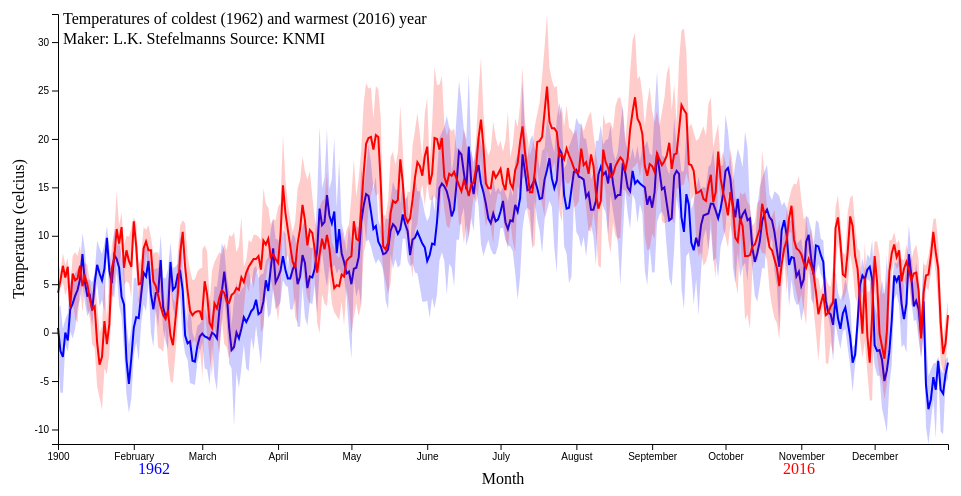
D3 v4 page, settled after 360 driven frames (6 s of simulated time); the page loaded 1 data file(s).


// ── d3line.js
/*
	d3line.js

	Author:   L.K. Stefelmanns
	Course:   Data processing
	Study:    Minor Programming, University of Amsterdam

	Sources:
	https://bl.ocks.org/basilesimon/29efb0e0a43dde81985c20d9a862e34e
	https://stackoverflow.com/questions/38687588/add-horizontal-crosshair-to-d3-js-chart
	https://bl.ocks.org/d3noob/119a138ef9bd1d8f0a8d57ea72355252
	http://bl.ocks.org/d3noob/e99a762017060ce81c76
*/

window.onload = function(){

    RESCALE = 1 / 10;
	AREA_OPACITY = 0.2;
	FONT_SIZE = 14
	FONT = "Cambria";
	TEXT_SPACE = 3 * FONT_SIZE;
	DOT_SIZE = 5;

    // set the dimensions and margins of the graph
    var margin = {top: 20, right: 20, bottom: 50, left: 50},
        width = 960 - margin.left - margin.right,
        height = 500 - margin.top - margin.bottom;

    // parse the date / time
    var parseTime = d3.timeParse("%m%d");

	// assign colors to income category with an ordinal scale
	var color = d3.scaleOrdinal()
		.range(["green", "blue", "red"])
		.domain(["1901", "1962", "2016"]);

    // set the ranges
    var x = d3.scaleTime().range([0, width]);
    var y = d3.scaleLinear().range([height, 0]);

    // define the line
    var average = d3.line()
        .x(function(d) { return x(d.date); })
        .y(function(d) { return y(d.ave_temp); });

    // define the area
    var area = d3.area()
        .x(function(d) { return x(d.date); })
        .y0(function(d) { return y(d.min_temp); })
        .y1(function(d) { return y(d.max_temp); });

    // append the svg object to the body of the page
    // appends a 'group' element to 'svg'
    // moves the 'group' element to the top left margin
    var svg = d3.select("body").append("svg")
        .attr("width", width + margin.left + margin.right)
        .attr("height", height + margin.top + margin.bottom)
      .append("g")
        .attr("transform",
              "translate(" + margin.left + "," + margin.top + ")");


	// create text area for information
	var text_info1 = svg.append("text")
		.attr("opacity", 0)
		.attr("class", "legend")
		.attr("y", margin.top);

	var text_info2 = svg.append("text")
		.attr("opacity", 0)
		.attr("class", "legend")
		.attr("y", 2*margin.top);

	// create dot for 'crosshair'
	var dot1 = svg.append("circle")
	    .attr("opacity", 0)
	    .attr("stroke", "none")
		.attr("fill", "black")
		.attr("r", DOT_SIZE)
	    .attr("pointer-events", "none");

	var dot2 = svg.append("circle")
	    .attr("opacity", 0)
	    .attr("stroke", "none")
		.attr("fill", "black")
		.attr("r", DOT_SIZE)
	    .attr("pointer-events", "none");

    // Get the data
    d3.json("KNMI_data.json", function(error, data) {
        if (error) throw error;

        // format the data
        data.forEach(function(d) {
            d.date = parseTime(d.date);
            d.ave_temp = +d.ave_temp * RESCALE;
            d.min_temp = +d.min_temp * RESCALE;
            d.max_temp = +d.max_temp * RESCALE;
        });


		// Nest the entries by year
		var data_nest = d3.nest()
			.key(function(d) {return d.year;})
			.entries(data);

        // Scale the range of the data
        x.domain(d3.extent(data, function(d) { return d.date; }));
        y.domain([d3.min(data, function(d) {
                    return Math.min(d.ave_temp, d.min_temp, d.max_temp); }),
                  d3.max(data, function(d) {
                    return Math.max(d.ave_temp, d.min_temp, d.max_temp); })]);

	    legendSpace = height/data_nest.length * RESCALE; // spacing for the legend

	    // Loop through each symbol / key
	    data_nest.forEach(function(d,i) {

	        svg.append("path")
	            .attr("class", "line")
	            .style("stroke", function() { // Add the colours dynamically
	                return d.color = color(d.key); })
	            .attr("id", "tag_path" + d.key) // assign ID
	            .attr("d", average(d.values));

			// add the area
	        svg.append("path")
	            .attr("class", "area")
	            .style("fill", function() {
					return d.color = color(d.key);	})
	            .style("opacity", AREA_OPACITY)
				.attr("id", "tag_area" + d.key)
	            .attr("d", area(d.values));

	        // Add the Legend
	        svg.append("text")
				.attr("x", 80+30*i*legendSpace)  // space legend
				.attr("y", height + (margin.bottom/2)+ 5)
	            .attr("class", "legend")    // style the legend
	            .style("fill", function() { // Add the colours dynamically
	                return d.color = color(d.key); })
	            .on("click", function(){
	                // Determine if current line is visible
	                var active   = d.active ? false : true,
	                opacity_line = active ? 0 : 1;
	                // Hide or show the elements based on the ID
	                d3.select("#tag_path" + d.key)
	                    .transition().duration(100)
	                    .style("opacity", opacity_line);
					opacity_area = active ? 0 : AREA_OPACITY;
					d3.select("#tag_area" + d.key)
						.transition().duration(100)
						.style("opacity", opacity_area)
	                // Update whether or not the elements are active
	                d.active = active;
	                })
	            .text(d.key);
	    });

		// add title
        svg.append("text")
                .attr("x", 5)
                .attr("y", 10)
                .attr("text-anchor", "left")
                .style("font-size", "16px")
                .text("Temperatures of coldest (1962) and warmest (2016) year");

        // add subtitle
        svg.append("text")
				.attr("x", 5)
				.attr("y", 30)
                .attr("text-anchor", "left")
                .style("font-size", "16px")
                .text("Maker: L.K. Stefelmanns Source: KNMI");

        // Add the X Axis
        svg.append("g")
            .attr("transform", "translate(0," + height + ")")
            .call(d3.axisBottom(x))
			.attr("font", FONT);

		// text label for the x axis
	    svg.append("text")
	        .attr("transform",
	              "translate(" + (width/2) + " ," +
	                             (height + margin.top + 20) + ")")
			.attr("font", FONT)
	        .style("text-anchor", "middle")
	        .text("Month");


        // Add the Y Axis
        svg.append("g")
            .call(d3.axisLeft(y))
			.attr("font", FONT);

		// text label for the y axis
		svg.append("text")
		    .attr("transform", "rotate(-90)")
		    .attr("y", 0 - margin.left)
		    .attr("x",0 - (height / 2))
		    .attr("dy", "1em")
			.attr("font", FONT)
		    .style("text-anchor", "middle")
		    .text("Temperature (celcius)");

		// create transparent rectangle to track mouse movement
		var trans_rect = svg.append("rect")
			.attr("x", 0)
			.attr("y", 0)
			.attr("width", width)
			.attr("height", height)
			.attr("fill", "white")
			.attr("opacity", 0)
			.attr("id", "overlay");

		// position lines on mouseover
		trans_rect.on("mousemove", function(){
					  mouse = d3.mouse(this);
					  text_info1.data([data_nest[0].values])
					  	.attr("x", mouse[0])
						.text(function(d) {
								return d[parseInt(mouse[0] * d.length / width)]
  							  			.ave_temp.toFixed(2);
						})
						.attr("opacity", 1)
						.style("text-anchor", "middle")
						.attr("fill", function(d) {
							return color("1962");	});
					  text_info2.data([data_nest[1].values])
						.attr("x", mouse[0])
						.text(function(d) {
								return d[parseInt(mouse[0] * d.length / width)]
										.ave_temp.toFixed(2);
						})
						.attr("opacity", 1)
						.style("text-anchor", "middle")
						.attr("fill", function(d) {
							return color("2016");	});
					  dot1.data([data_nest[0].values])
					  	.attr("cx", mouse[0])
					    .attr("cy", function(d) {
							  return y(d[parseInt(mouse[0] * d.length / width)]
							  			.ave_temp); })
						.attr("opacity", 1)
						.style("fill", function(d) {
							return color("1962");	});
					  dot2.data([data_nest[1].values])
					  	.attr("cx", mouse[0])
					    .attr("cy", function(d) {
						  	  return y(d[parseInt(mouse[0] * d.length / width)]
									    .ave_temp); })
					    .attr("opacity", 1)
						.style("fill", function(d) {
							return color("2016");	});
					});

    });
};


### data: KNMI_data.json
[
 {
  "year": "1962",
  "date": "0101",
  "ave_temp": "5",
  "min_temp": "-30",
  "max_temp": "26"
 },
 {
  "year": "1962",
  "date": "0102",
  "ave_temp": "-19",
  "min_temp": "-62",
  "max_temp": "28"
 },
 {
  "year": "1962",
  "date": "0103",
  "ave_temp": "-25",
  "min_temp": "-62",
  "max_temp": "4"
 },
 {
  "year": "1962",
  "date": "0104",
  "ave_temp": "0",
  "min_temp": "-12",
  "max_temp": "14"
 },
 {
  "year": "1962",
  "date": "0105",
  "ave_temp": "-8",
  "min_temp": "-20",
  "max_temp": "20"
 },
 {
  "year": "1962",
  "date": "0106",
  "ave_temp": "24",
  "min_temp": "1",
  "max_temp": "52"
 },
 {
  "year": "1962",
  "date": "0107",
  "ave_temp": "30",
  "min_temp": "-6",
  "max_temp": "57"
 },
 {
  "year": "1962",
  "date": "0108",
  "ave_temp": "38",
  "min_temp": "4",
  "max_temp": "61"
 },
 "... 723 more items"
]